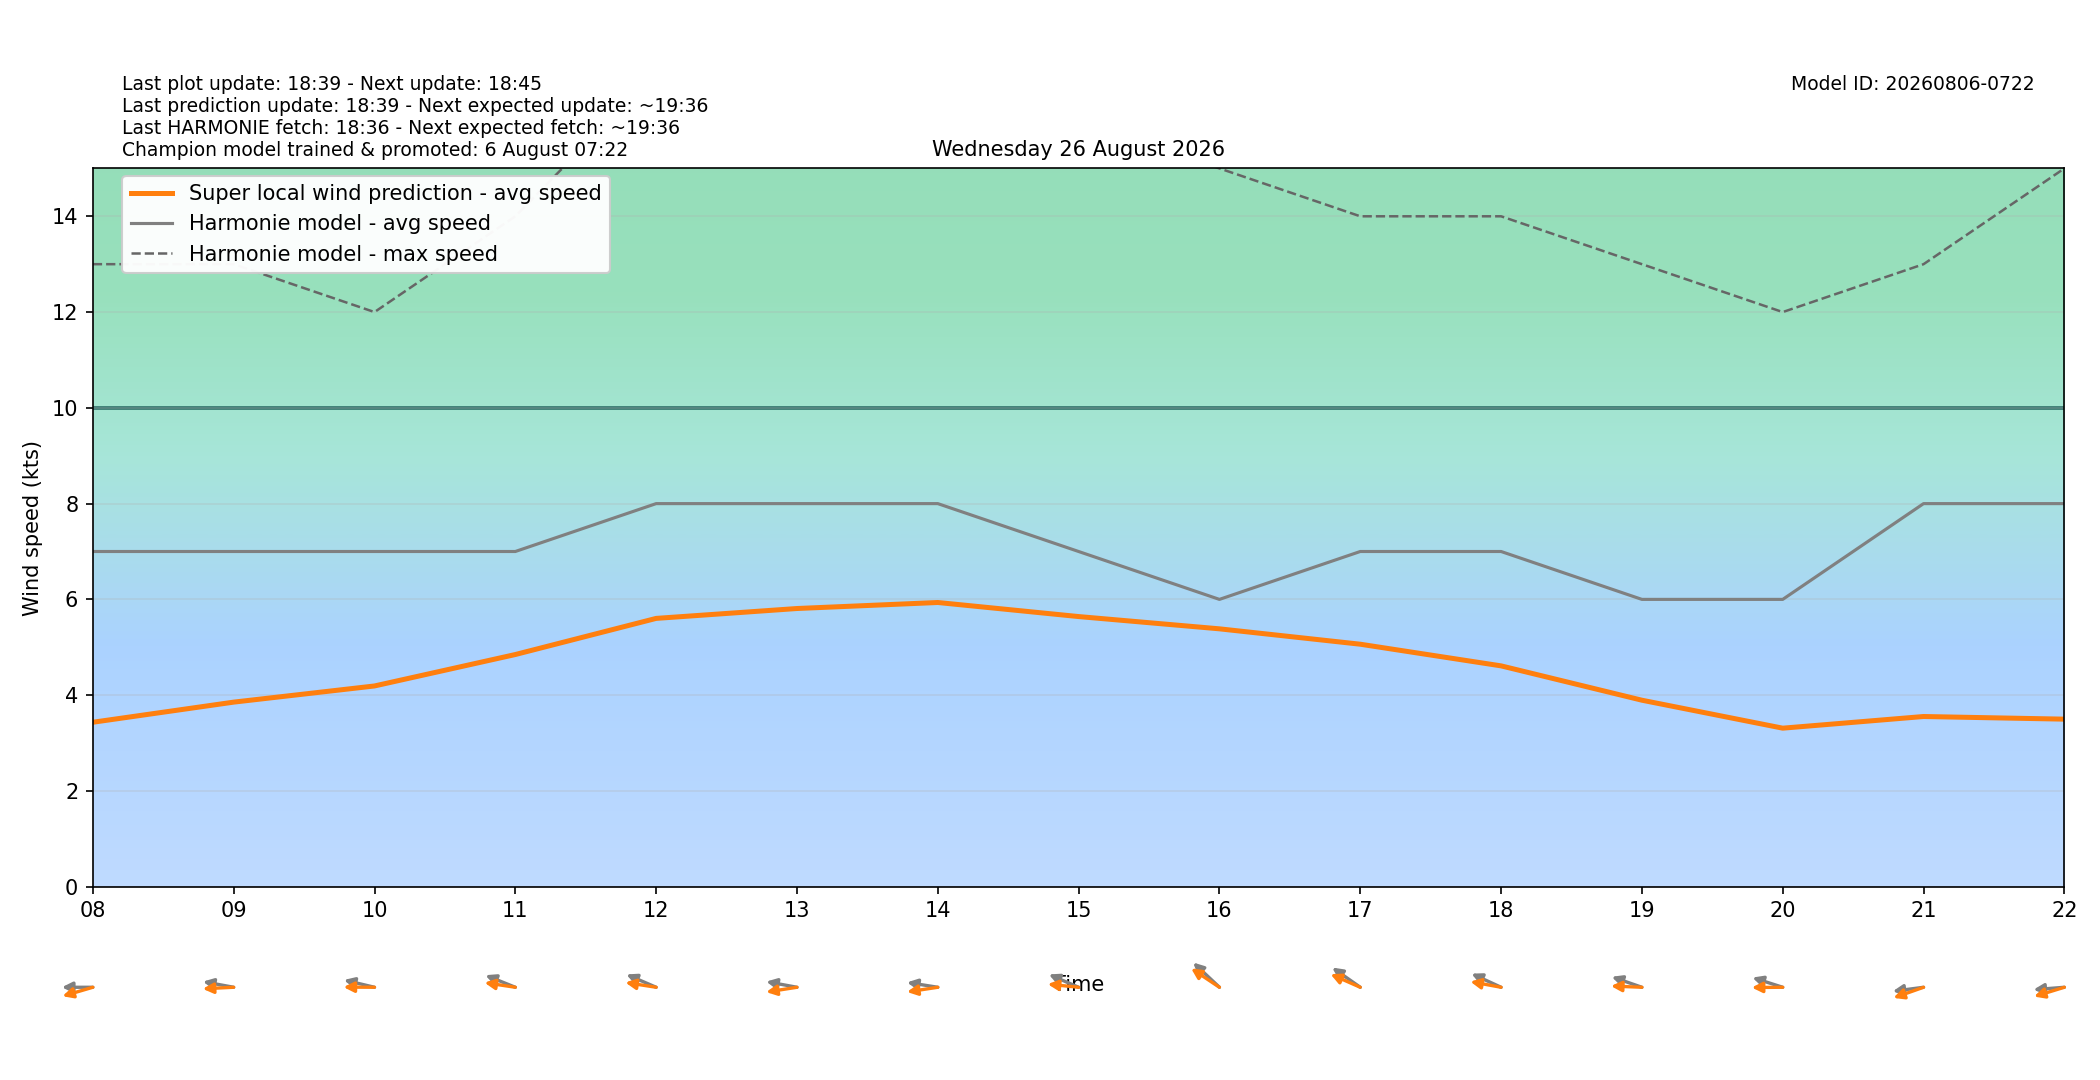

Source data for this figure (header and first rows):
target_time_utc, target_time_local, hour_utc, hour_local, forecast_wind_speed, forecast_wind_min, forecast_wind_max, lstm_pred_wind_speed, delta_speed_lstm_minus_forecast, forecast_wind_dir_deg, lstm_pred_wind_dir_deg, delta_dir_lstm_minus_forecast
2026-08-25T22:00:00Z, 2026-08-26T00:00:00+0200, 22, 00, 6.0, 6.0, 11.0, 2.088, -3.912, 100.0, 97.96, -2.044
2026-08-25T23:00:00Z, 2026-08-26T01:00:00+0200, 23, 01, 6.0, 6.0, 10.0, 1.959, -4.041, 116.0, 110.7, -5.33
2026-08-26T00:00:00Z, 2026-08-26T02:00:00+0200, 00, 02, 5.0, 5.0, 10.0, 1.661, -3.339, 102.0, 95.49, -6.514
2026-08-26T01:00:00Z, 2026-08-26T03:00:00+0200, 01, 03, 5.0, 5.0, 10.0, 1.639, -3.361, 103.0, 95.51, -7.485
2026-08-26T02:00:00Z, 2026-08-26T04:00:00+0200, 02, 04, 6.0, 6.0, 9.0, 1.665, -4.335, 85.0, 76.99, -8.012
2026-08-26T03:00:00Z, 2026-08-26T05:00:00+0200, 03, 05, 6.0, 6.0, 10.0, 1.928, -4.072, 86.0, 81.42, -4.583
2026-08-26T04:00:00Z, 2026-08-26T06:00:00+0200, 04, 06, 6.0, 6.0, 10.0, 2.092, -3.908, 93.0, 86.53, -6.47
2026-08-26T05:00:00Z, 2026-08-26T07:00:00+0200, 05, 07, 7.0, 7.0, 12.0, 2.947, -4.053, 84.0, 75.27, -8.727
2026-08-26T06:00:00Z, 2026-08-26T08:00:00+0200, 06, 08, 7.0, 7.0, 13.0, 3.434, -3.566, 90.0, 78.97, -11.03
2026-08-26T07:00:00Z, 2026-08-26T09:00:00+0200, 07, 09, 7.0, 7.0, 13.0, 3.854, -3.146, 97.0, 88.1, -8.9
2026-08-26T08:00:00Z, 2026-08-26T10:00:00+0200, 08, 10, 7.0, 7.0, 12.0, 4.192, -2.808, 99.0, 90.2, -8.796
2026-08-26T09:00:00Z, 2026-08-26T11:00:00+0200, 09, 11, 7.0, 7.0, 14.0, 4.848, -2.152, 105.0, 95.7, -9.302
2026-08-26T10:00:00Z, 2026-08-26T12:00:00+0200, 10, 12, 8.0, 8.0, 17.0, 5.603, -2.397, 106.0, 95.9, -10.1
2026-08-26T11:00:00Z, 2026-08-26T13:00:00+0200, 11, 13, 8.0, 8.0, 17.0, 5.809, -2.191, 97.0, 84.07, -12.93
2026-08-26T12:00:00Z, 2026-08-26T14:00:00+0200, 12, 14, 8.0, 8.0, 17.0, 5.935, -2.065, 96.0, 84.22, -11.78
2026-08-26T13:00:00Z, 2026-08-26T15:00:00+0200, 13, 15, 7.0, 7.0, 16.0, 5.641, -1.359, 106.0, 93.86, -12.14
2026-08-26T14:00:00Z, 2026-08-26T16:00:00+0200, 14, 16, 6.0, 6.0, 15.0, 5.385, -0.6149, 122.0, 113.9, -8.114
2026-08-26T15:00:00Z, 2026-08-26T17:00:00+0200, 15, 17, 7.0, 7.0, 14.0, 5.064, -1.936, 115.0, 106.3, -8.69
2026-08-26T16:00:00Z, 2026-08-26T18:00:00+0200, 16, 18, 7.0, 7.0, 14.0, 4.612, -2.388, 107.0, 96.99, -10.01
2026-08-26T17:00:00Z, 2026-08-26T19:00:00+0200, 17, 19, 6.0, 6.0, 13.0, 3.895, -2.105, 103.0, 91.53, -11.47
2026-08-26T18:00:00Z, 2026-08-26T20:00:00+0200, 18, 20, 6.0, 6.0, 12.0, 3.311, -2.689, 102.0, 89.69, -12.31
2026-08-26T19:00:00Z, 2026-08-26T21:00:00+0200, 19, 21, 8.0, 8.0, 13.0, 3.554, -4.446, 85.0, 76.81, -8.191
2026-08-26T20:00:00Z, 2026-08-26T22:00:00+0200, 20, 22, 8.0, 8.0, 15.0, 3.499, -4.501, 87.0, 78.5, -8.496
2026-08-26T21:00:00Z, 2026-08-26T23:00:00+0200, 21, 23, 8.0, 8.0, 15.0, 3.196, -4.804, 87.0, 76.69, -10.31
